Run: headless pygame with SDL's dummy video driver; simulated clock (each Clock.tick advances the game by its frame time, no real sleeping); random seed 0; keys injected as events and as key.get_pressed() state; no mouse input; restart key R tapped at the start of phases 3 and 4.
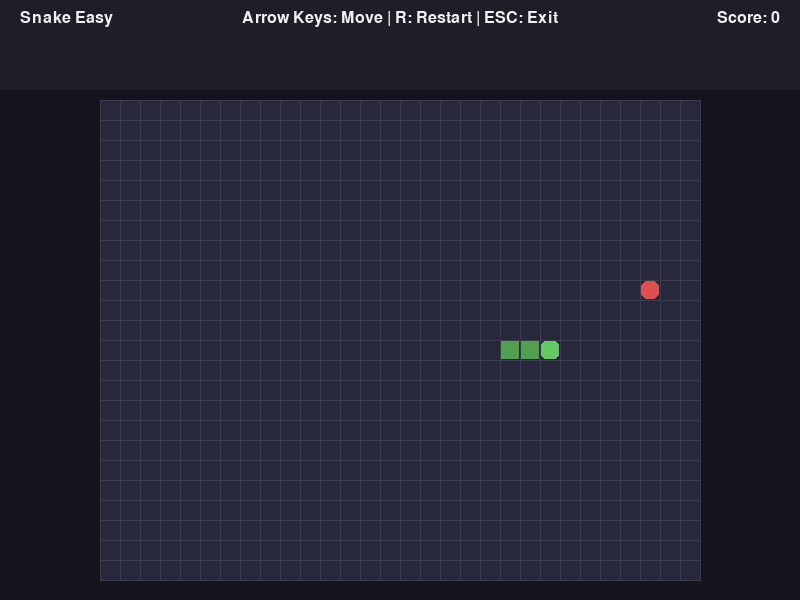
Frame 1 of 4 · flips 1–60 · no input
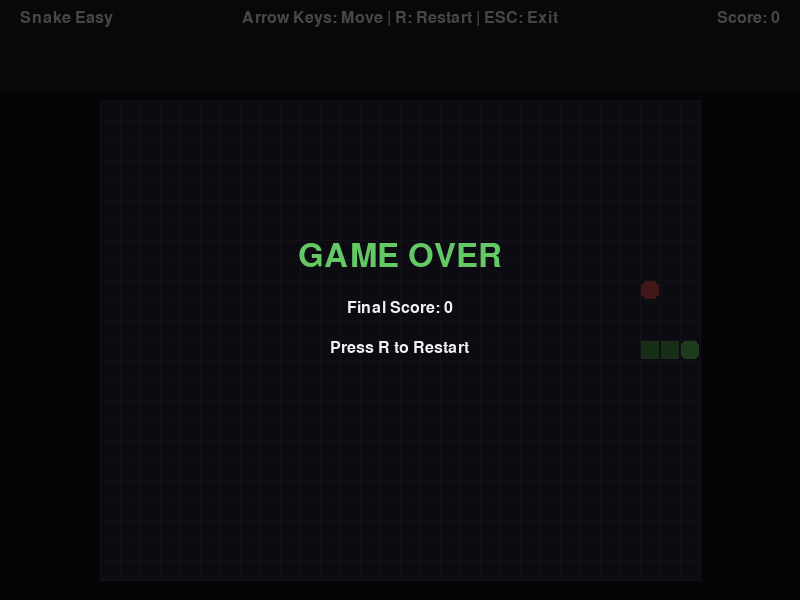
Frame 2 of 4 · flips 61–180 · tapped SPACE, RETURN · held RIGHT (→), D
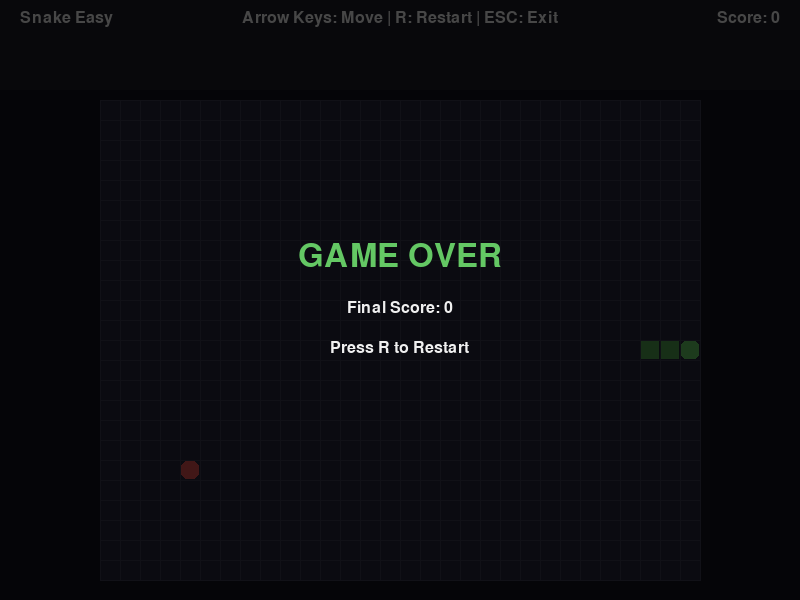
Frame 3 of 4 · flips 181–300 · tapped R · held DOWN (↓), S
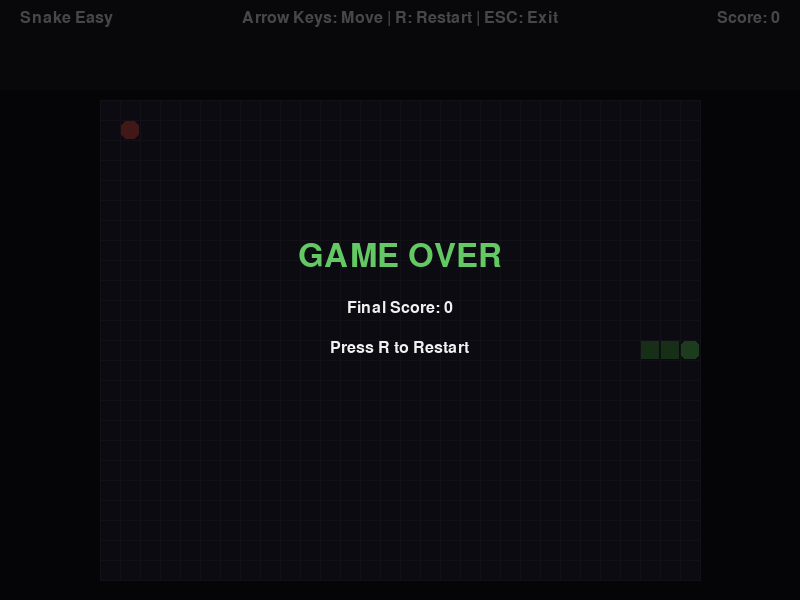
Frame 4 of 4 · flips 301–420 · tapped R · held LEFT (←), A, UP (↑), W

The pygame program that drew these frames:

import pygame
import random
import sys

# ========== 常量参数 ==========
SCREEN_WIDTH = 800
SCREEN_HEIGHT = 600
GRID_WIDTH = 30
GRID_HEIGHT = 24
CELL_SIZE = 20
GRID_AREA_WIDTH = GRID_WIDTH * CELL_SIZE
GRID_AREA_HEIGHT = GRID_HEIGHT * CELL_SIZE
GRID_OFFSET_X = (SCREEN_WIDTH - GRID_AREA_WIDTH) // 2
GRID_OFFSET_Y = (SCREEN_HEIGHT - GRID_AREA_HEIGHT) // 2 + 40

FPS = 60
SNAKE_SPEED = 10  # 每秒移动的网格数
INIT_SNAKE_LENGTH = 3
SNAKE_START_X = GRID_WIDTH // 2 - INIT_SNAKE_LENGTH // 2
SNAKE_START_Y = GRID_HEIGHT // 2
FOOD_SCORE = 10

COLOR_BG = (20, 20, 30)
COLOR_GRID = (40, 40, 60)
COLOR_GRID_LINE = (60, 60, 80)
COLOR_SNAKE_HEAD = (100, 200, 100)
COLOR_SNAKE_BODY = (80, 160, 80)
COLOR_FOOD = (220, 80, 80)
COLOR_TEXT = (240, 240, 240)
COLOR_HUD_BG = (30, 30, 40)
COLOR_GAME_OVER_BG = (0, 0, 0, 180)

# ========== Pygame 初始化 ==========
pygame.init()
screen = pygame.display.set_mode((SCREEN_WIDTH, SCREEN_HEIGHT))
pygame.display.set_caption("Snake Easy")
clock = pygame.time.Clock()
font = pygame.font.SysFont("consolas", 24)
big_font = pygame.font.SysFont("consolas", 48)

random.seed(42)

# ========== 游戏状态 ==========
class Game:
    def __init__(self):
        self.reset()
    
    def reset(self):
        self.snake = [(SNAKE_START_X, SNAKE_START_Y)]
        for i in range(1, INIT_SNAKE_LENGTH):
            self.snake.append((SNAKE_START_X - i, SNAKE_START_Y))
        self.direction = (1, 0)
        self.next_direction = (1, 0)
        self.food = self.generate_food()
        self.score = 0
        self.game_over = False
        self.move_timer = 0
    
    def generate_food(self):
        free_cells = [(x, y) for x in range(GRID_WIDTH) for y in range(GRID_HEIGHT) 
                      if (x, y) not in self.snake]
        return random.choice(free_cells) if free_cells else (0, 0)
    
    def update(self, dt):
        if self.game_over:
            return
        
        # 处理方向变更
        dx, dy = self.next_direction
        cur_dx, cur_dy = self.direction
        if (dx, dy) != (-cur_dx, -cur_dy):
            self.direction = (dx, dy)
        
        # 移动计时器
        self.move_timer += dt
        move_interval = 1.0 / SNAKE_SPEED
        if self.move_timer < move_interval:
            return
        self.move_timer = 0
        
        # 计算新头部位置
        head_x, head_y = self.snake[0]
        new_head = (head_x + self.direction[0], head_y + self.direction[1])
        
        # 碰撞检测
        if (new_head[0] < 0 or new_head[0] >= GRID_WIDTH or
            new_head[1] < 0 or new_head[1] >= GRID_HEIGHT or
            new_head in self.snake):
            self.game_over = True
            return
        
        # 移动蛇
        self.snake.insert(0, new_head)
        
        # 吃食物
        if new_head == self.food:
            self.score += FOOD_SCORE
            self.food = self.generate_food()
        else:
            self.snake.pop()
    
    def draw(self):
        screen.fill(COLOR_BG)
        
        # 绘制网格区域背景
        grid_rect = pygame.Rect(GRID_OFFSET_X, GRID_OFFSET_Y, 
                                GRID_AREA_WIDTH, GRID_AREA_HEIGHT)
        pygame.draw.rect(screen, COLOR_GRID, grid_rect)
        
        # 绘制网格线
        for x in range(GRID_WIDTH + 1):
            pygame.draw.line(screen, COLOR_GRID_LINE, 
                            (GRID_OFFSET_X + x * CELL_SIZE, GRID_OFFSET_Y),
                            (GRID_OFFSET_X + x * CELL_SIZE, GRID_OFFSET_Y + GRID_AREA_HEIGHT),
                            1)
        for y in range(GRID_HEIGHT + 1):
            pygame.draw.line(screen, COLOR_GRID_LINE,
                            (GRID_OFFSET_X, GRID_OFFSET_Y + y * CELL_SIZE),
                            (GRID_OFFSET_X + GRID_AREA_WIDTH, GRID_OFFSET_Y + y * CELL_SIZE),
                            1)
        
        # 绘制食物
        fx, fy = self.food
        food_rect = pygame.Rect(GRID_OFFSET_X + fx * CELL_SIZE + 1,
                                GRID_OFFSET_Y + fy * CELL_SIZE + 1,
                                CELL_SIZE - 2, CELL_SIZE - 2)
        pygame.draw.rect(screen, COLOR_FOOD, food_rect, border_radius=CELL_SIZE//3)
        
        # 绘制蛇
        for i, (sx, sy) in enumerate(self.snake):
            snake_rect = pygame.Rect(GRID_OFFSET_X + sx * CELL_SIZE + 1,
                                     GRID_OFFSET_Y + sy * CELL_SIZE + 1,
                                     CELL_SIZE - 2, CELL_SIZE - 2)
            color = COLOR_SNAKE_HEAD if i == 0 else COLOR_SNAKE_BODY
            pygame.draw.rect(screen, color, snake_rect, border_radius=CELL_SIZE//4 if i==0 else 0)
        
        # 绘制 HUD 背景
        hud_bg = pygame.Rect(0, 0, SCREEN_WIDTH, GRID_OFFSET_Y - 10)
        pygame.draw.rect(screen, COLOR_HUD_BG, hud_bg)
        
        # 绘制标题
        title_text = font.render("Snake Easy", True, COLOR_TEXT)
        screen.blit(title_text, (20, 10))
        
        # 绘制分数
        score_text = font.render(f"Score: {self.score}", True, COLOR_TEXT)
        screen.blit(score_text, (SCREEN_WIDTH - score_text.get_width() - 20, 10))
        
        # 绘制操作提示
        hint_text = font.render("Arrow Keys: Move | R: Restart | ESC: Exit", True, COLOR_TEXT)
        screen.blit(hint_text, ((SCREEN_WIDTH - hint_text.get_width()) // 2, 10))
        
        # 游戏结束遮罩
        if self.game_over:
            overlay = pygame.Surface((SCREEN_WIDTH, SCREEN_HEIGHT), pygame.SRCALPHA)
            overlay.fill(COLOR_GAME_OVER_BG)
            screen.blit(overlay, (0, 0))
            
            game_over_text = big_font.render("GAME OVER", True, COLOR_SNAKE_HEAD)
            screen.blit(game_over_text, ((SCREEN_WIDTH - game_over_text.get_width()) // 2, SCREEN_HEIGHT // 2 - 60))
            
            final_score_text = font.render(f"Final Score: {self.score}", True, COLOR_TEXT)
            screen.blit(final_score_text, ((SCREEN_WIDTH - final_score_text.get_width()) // 2, SCREEN_HEIGHT // 2))
            
            restart_text = font.render("Press R to Restart", True, COLOR_TEXT)
            screen.blit(restart_text, ((SCREEN_WIDTH - restart_text.get_width()) // 2, SCREEN_HEIGHT // 2 + 40))

# ========== 主循环 ==========
def main():
    game = Game()
    running = True
    
    while running:
        dt = clock.tick(FPS) / 1000.0
        
        # 事件处理
        for event in pygame.event.get():
            if event.type == pygame.QUIT:
                running = False
            elif event.type == pygame.KEYDOWN:
                if event.key == pygame.K_ESCAPE:
                    running = False
                elif event.key == pygame.K_r:
                    game.reset()
                elif not game.game_over:
                    if event.key == pygame.K_UP:
                        game.next_direction = (0, -1)
                    elif event.key == pygame.K_DOWN:
                        game.next_direction = (0, 1)
                    elif event.key == pygame.K_LEFT:
                        game.next_direction = (-1, 0)
                    elif event.key == pygame.K_RIGHT:
                        game.next_direction = (1, 0)
        
        # 游戏更新
        game.update(dt)
        
        # 绘制
        game.draw()
        pygame.display.flip()
    
    pygame.quit()
    sys.exit()

if __name__ == "__main__":
    main()
